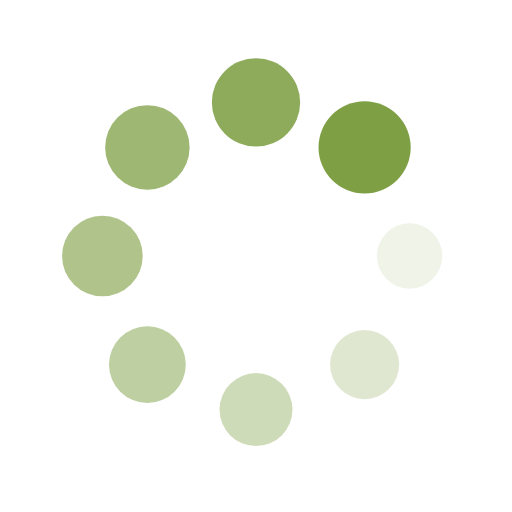
t = 0.00 s
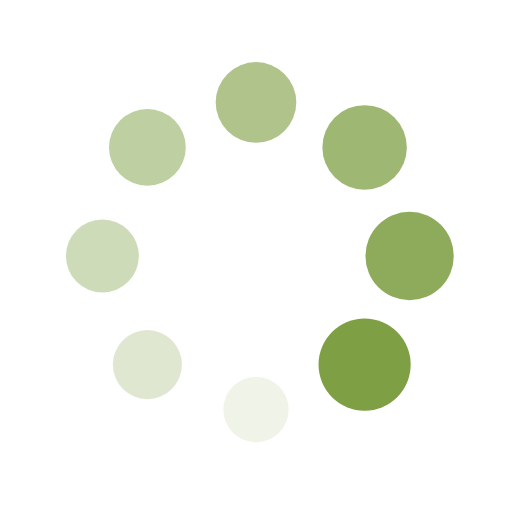
t = 0.25 s
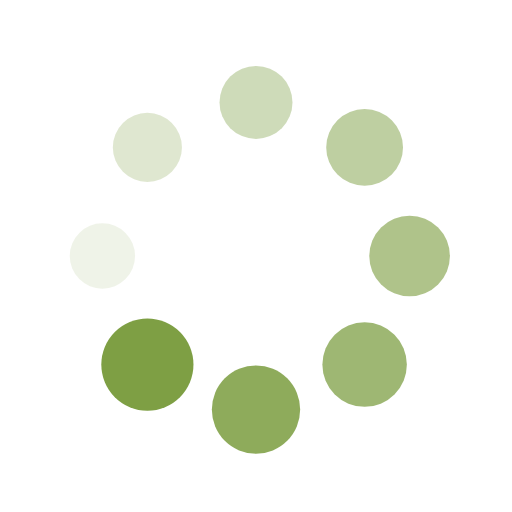
t = 0.50 s
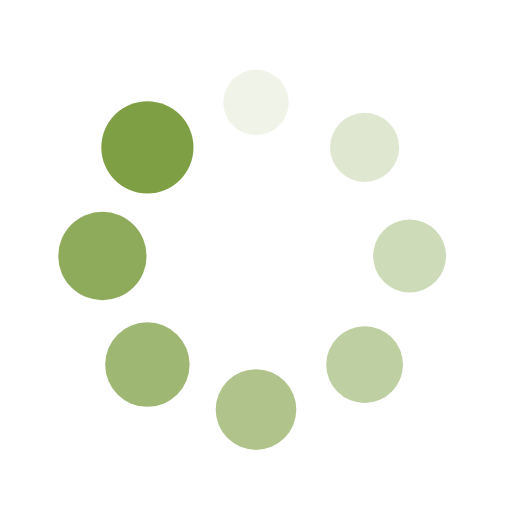
t = 0.75 s

The animated SVG that drew these frames (rendered in a browser with its animation timeline set to each time). Animation: 16 SMIL elements (animate=8,animateTransform=8); one cycle of 1.00 s, repeats indefinitely.

<svg xmlns="http://www.w3.org/2000/svg" display="block" preserveAspectRatio="xMidYMid" style="margin:auto" viewBox="0 0 100 100"><defs/><g transform="translate(80 50)"><circle r="6" fill="#7e9f44"><animateTransform attributeName="transform" begin="-0.875s" dur="1s" keyTimes="0;1" repeatCount="indefinite" type="scale" values="1.5 1.5;1 1"/><animate attributeName="fill-opacity" begin="-0.875s" dur="1s" keyTimes="0;1" repeatCount="indefinite" values="1;0"/></circle></g><g transform="rotate(45 -50.355339 121.5685425)"><circle r="6" fill="#7e9f44" fill-opacity=".875"><animateTransform attributeName="transform" begin="-0.75s" dur="1s" keyTimes="0;1" repeatCount="indefinite" type="scale" values="1.5 1.5;1 1"/><animate attributeName="fill-opacity" begin="-0.75s" dur="1s" keyTimes="0;1" repeatCount="indefinite" values="1;0"/></circle></g><g transform="rotate(90 -15 65)"><circle r="6" fill="#7e9f44" fill-opacity=".75"><animateTransform attributeName="transform" begin="-0.625s" dur="1s" keyTimes="0;1" repeatCount="indefinite" type="scale" values="1.5 1.5;1 1"/><animate attributeName="fill-opacity" begin="-0.625s" dur="1s" keyTimes="0;1" repeatCount="indefinite" values="1;0"/></circle></g><g transform="rotate(135 -.355339 41.5685425)"><circle r="6" fill="#7e9f44" fill-opacity=".625"><animateTransform attributeName="transform" begin="-0.5s" dur="1s" keyTimes="0;1" repeatCount="indefinite" type="scale" values="1.5 1.5;1 1"/><animate attributeName="fill-opacity" begin="-0.5s" dur="1s" keyTimes="0;1" repeatCount="indefinite" values="1;0"/></circle></g><g transform="rotate(180 10 25)"><circle r="6" fill="#7e9f44" fill-opacity=".5"><animateTransform attributeName="transform" begin="-0.375s" dur="1s" keyTimes="0;1" repeatCount="indefinite" type="scale" values="1.5 1.5;1 1"/><animate attributeName="fill-opacity" begin="-0.375s" dur="1s" keyTimes="0;1" repeatCount="indefinite" values="1;0"/></circle></g><g transform="rotate(-135 20.355339 8.4314575)"><circle r="6" fill="#7e9f44" fill-opacity=".375"><animateTransform attributeName="transform" begin="-0.25s" dur="1s" keyTimes="0;1" repeatCount="indefinite" type="scale" values="1.5 1.5;1 1"/><animate attributeName="fill-opacity" begin="-0.25s" dur="1s" keyTimes="0;1" repeatCount="indefinite" values="1;0"/></circle></g><g transform="rotate(-90 35 -15)"><circle r="6" fill="#7e9f44" fill-opacity=".25"><animateTransform attributeName="transform" begin="-0.125s" dur="1s" keyTimes="0;1" repeatCount="indefinite" type="scale" values="1.5 1.5;1 1"/><animate attributeName="fill-opacity" begin="-0.125s" dur="1s" keyTimes="0;1" repeatCount="indefinite" values="1;0"/></circle></g><g transform="rotate(-45 70.355339 -71.5685425)"><circle r="6" fill="#7e9f44" fill-opacity=".125"><animateTransform attributeName="transform" begin="0s" dur="1s" keyTimes="0;1" repeatCount="indefinite" type="scale" values="1.5 1.5;1 1"/><animate attributeName="fill-opacity" begin="0s" dur="1s" keyTimes="0;1" repeatCount="indefinite" values="1;0"/></circle></g></svg>
